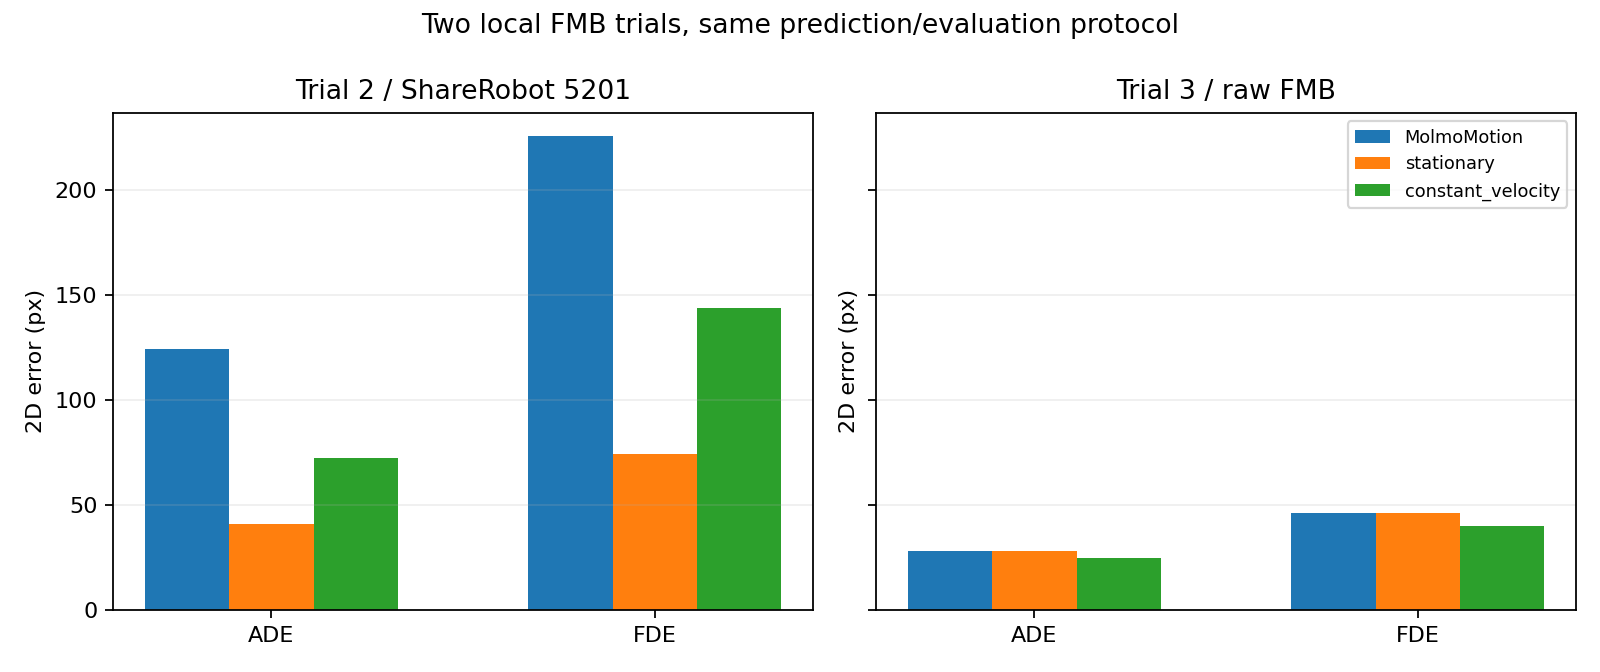

Data behind this chart, as committed beside it:
trial, source, method, ADE_px, FDE_px
ShareRobot episode_5201 / FMB trial 2, 1_M_L_3_vertical_n_2.npy, MolmoMotion, 124.1, 225.4
ShareRobot episode_5201 / FMB trial 2, 1_M_L_3_vertical_n_2.npy, stationary, 41.07, 74.06
ShareRobot episode_5201 / FMB trial 2, 1_M_L_3_vertical_n_2.npy, constant_velocity, 72.4, 143.6
additional FMB trial 3, 1_M_L_3_vertical_n_3.npy, MolmoMotion, 28.26, 46.16
additional FMB trial 3, 1_M_L_3_vertical_n_3.npy, stationary, 28.03, 45.95
additional FMB trial 3, 1_M_L_3_vertical_n_3.npy, constant_velocity, 24.85, 39.88
